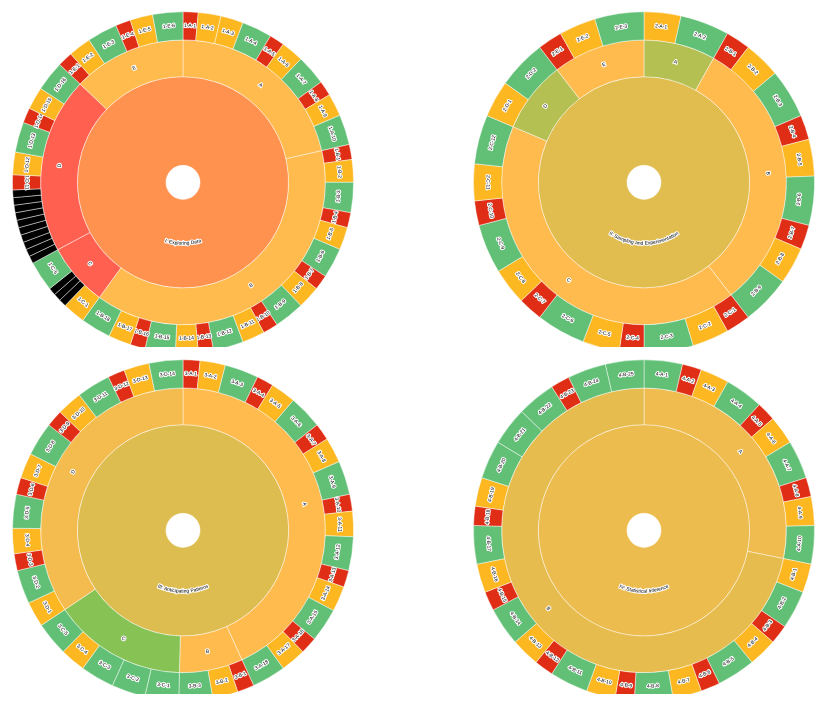
D3 v4 page, settled after 360 driven frames (6 s of simulated time); the page loaded 4 data file(s).


        const width = window.innerWidth,
            height = window.innerHeight,
            maxRadius = (Math.min(width, height) / 2) - 5;

        const formatNumber = d3.format(',d');

        const x = d3.scaleLinear()
            .range([0, 2 * Math.PI])
            .clamp(true);

        const y = d3.scaleSqrt()
            .range([maxRadius*.1, maxRadius]);

        //COLORS 
        //below is the colors that works.
        //const color = d3.scaleOrdinal(d3.schemeCategory20c);    //schemeCategory10
        const myColor = d3.scaleLinear()
            .domain([0,1,2,3])
            .range(["C0C0C0","#FF6050", "#FFBB4E", "#69C455"])

        const partition = d3.partition();


        
        
        const arc = d3.arc()
            .startAngle(dOne => x(dOne.x0))
            .endAngle(dOne => x(dOne.x1))
            .innerRadius(dOne => Math.max(0, y(dOne.y0)))
            .outerRadius(dOne => Math.max(0, y(dOne.y1)));

        const middleArcLine = dOne => { 
            const halfPi = Math.PI/2;
            const angles = [x(dOne.x0) - halfPi, x(dOne.x1) - halfPi];
            const r = Math.max(0, (y(dOne.y0) + y(dOne.y1)) / 2);

            const middleAngle = (angles[1] + angles[0]) / 2;
            const invertDirection = middleAngle > 0 && middleAngle < Math.PI; // On lower quadrants write text ccw
            if (invertDirection) { angles.reverse(); }

            const path = d3.path();
            path.arc(0, 0, r, angles[0], angles[1], invertDirection);
            return path.toString();
        };
 
        
        // //TEXT
        // const textFits = dOne => {
        //     const CHAR_SPACE = 4;

        //     const deltaAngle = x(dOne.x1) - x(dOne.x0);
        //     const r = Math.max(0, (y(dOne.y0) + y(dOne.y1)) / 2);
        //     const perimeter = r * deltaAngle;

        //     return dOne.data.name.length * CHAR_SPACE < perimeter;
        // };    
 //**********************************************************************************************//
//  first small svg
//**********************************************************************************************//
                //TEXT
        const textFits1 = d => {
            const CHAR_SPACE = 4;

            const deltaAngle = x(d.x1) - x(d.x0);
            const r = Math.max(0, (y(d.y0) + y(d.y1)) / 2);
            const perimeter = r * deltaAngle;

            return d.data.name.length * CHAR_SPACE < perimeter;


            /*
            const CHAR_SPACE = 4;

            const deltaAngle = x(dOne.x1) - x(dOne.x0);
            const r = Math.max(0, (y(dOne.y0) + y(dOne.y1)) / 2);
            const perimeter = r * deltaAngle;

            return dOne.data.name.length * CHAR_SPACE < perimeter;*/
        };    
  

        var innerSVG = d3.select('body').append('svg')
                .attr('width','45vw')  //try to use 'vw', 'vh'
                .attr('height','45vh')
                .attr('viewBox', `-500 -403 ${width} ${height}`)
                .on('click', () => focusOn1()); // Reset zoom on canvas click
            //using json

        d3.json("IExplore.json", (error, root) => {
            if (error) throw error;

            root = d3.hierarchy(root);
            root.sum(dOne => dOne.score+1);

            const slice1 = innerSVG.selectAll('innerSVG.g.slice')
                .data(partition(root).descendants());

            slice1.exit().remove();

            const newSlice1 = slice1.enter()
                .append('g').attr('class', 'slice')
                .on('click', dOne => {
                    d3.event.stopPropagation();
                    focusOn1(dOne);
                });

            //tagline
            newSlice1.append('title')
                .text(function(dOne) {
                    if (dOne.depth==2 | dOne.depth==1 | dOne.depth==0)
                        return dOne.data.name  + '\n' +dOne.data.tagline;
                    else return dOne.data.name
                });

            //Slicessssss color and style
            newSlice1.append('path')
                .attr('class', 'main-arc')
                .attr("fill-opacity", 1)
                .style('fill', 
                    function(d){
                        if(d.depth>=2) {
                            if (d.data.score==0) {return "C0C0C0"}  //grey
                            else if (d.data.score==1) {return "#e02e16"} //pink
                            else if (d.data.score==2) {return "#fcb721"} //yellow
                            else if (d.data.score ==3) {return "#61c076"} //green
                            else {return "#b4acaa"}
                        } 
                        else if (d.depth == 1) {
                             return myColor(d.value/d.children.length-1)
                         }
                        else if (d.depth ==0) {
    
                            var total=0;
                            for(var i=0; i<d.children.length; i++){
                                var child=d.children[i];
                                total +=(child.value/child.children.length-1);
                            }
                            return myColor(total/d.children.length);
                        }

                    }
                )
                .attr('d', arc);

            newSlice1.append('path')
                .attr('class', 'hidden-arc')
                .attr('id', (_, i) => `hiddenArc${i}`)
                .attr('d', middleArcLine);

            const text1 = newSlice1.append('text')
                .attr('display', d => textFits1(d) ? null : 'none');

            // Add white contour
            text1.append('textPath')
                .attr('startOffset','50%')
                .attr('xlink:href', (_, i) => `#hiddenArc${i}` )
                .text(d => d.data.name)
                .style('fill', 'none')
                .style('stroke', '#fff')
                .style('stroke-width', 5)
                .style('stroke-linejoin', 'round');

            text1.append('textPath')
                .attr('startOffset','50%')
                .attr('xlink:href', (_, i) => `#hiddenArc${i}` )
                .text(d => d.data.name);
        });

    //Transitions
        function focusOn1(d = { x0: 0, x1: 1, y0: 0, y1: 1 }) {
            // Reset to top-level if no data point specified

            const transition1 = innerSVG.transition()
                .duration(750)
                .tween('scale', () => {
                    const xd = d3.interpolate(x.domain(), [d.x0, d.x1]),
                        yd = d3.interpolate(y.domain(), [d.y0, 1]);
                    return t => { x.domain(xd(t)); y.domain(yd(t)); };
                });

            transition1.selectAll('path.main-arc')
                .attrTween('d', d => () => arc(d));

            transition1.selectAll('path.hidden-arc')  //arc for text
               .attrTween('d', d => () => middleArcLine(d));

            transition1.selectAll('text1')
               .attrTween('display', d => () => textFits1(d) ? null : 'none');

            moveStackToFront(d);

            function moveStackToFront(el) {
                innerSVG.selectAll('.slice').filter(d => d === el)
                    .each(function(d) {
                        this.parentNode.appendChild(this);
                        if (d.parent) { moveStackToFront(d.parent); }
                    })
            }
        }

        /**********************************************************************************/
        //    second svg            //
        /**********************************************************************************/

        const textFits2 = d => {
            const CHAR_SPACE = 4;

            const deltaAngle = x(d.x1) - x(d.x0);
            const r = Math.max(0, (y(d.y0) + y(d.y1)) / 2);
            const perimeter = r * deltaAngle;

            return d.data.name.length * CHAR_SPACE < perimeter;
        };  
            var innerSVG2 = d3.select('body').append('svg')
                .attr('width', '45vw')
                .attr('height', '45vh' )
                .attr('viewBox', ` -500 -403 ${width} ${height}`)
                .on('click', () => focusOn2()); // Reset zoom on canvas click

            //using json
        d3.json("Sampling.json", (error, root) => {
            if (error) throw error;

            root = d3.hierarchy(root);
            root.sum(dTwo => dTwo.score+1);
            //root.sum(d => d.score); //d.size

            const slice2 = innerSVG2.selectAll('g.slice')
                .data(partition(root).descendants());

            slice2.exit().remove();

            const newSlice2 = slice2.enter()
                .append('g').attr('class', 'slice')
                .on('click', d => {
                    d3.event.stopPropagation();
                    focusOn2(d);
                });

            newSlice2.append('title')
                .text(function(d) {
                    if (d.depth==1 | d.depth==2 | d.depth==0)
                        return d.data.name  + '\n' +d.data.tagline;
                    else return d.data.name
                });

            //Slicessssss color and style
            newSlice2.append('path')
                .attr('class', 'main-arc')
                .attr("fill-opacity", 1)
                .style('fill', 
                    function(d){
                        if(d.depth>=2) {
                            if (d.data.score==0) {return "C0C0C0"}  //grey
                            else if (d.data.score==1) {return "#e02e16"} //pink
                            else if (d.data.score==2) {return "#fcb721"} //yellow
                            else if (d.data.score ==3) {return "#61c076"} //green
                            else {return "#b4acaa"}
                        } 
                        else if (d.depth == 1) {
                             return myColor(d.value/d.children.length-1)
                         }
                        else if (d.depth ==0) {
                            var total=0;
                            for(var i=0; i<d.children.length; i++){
                                var child=d.children[i];
                                total +=(child.value/child.children.length-1);
                            }
                            return myColor(total/d.children.length);
                        }
                    }
                )
                .attr('d', arc);

            newSlice2.append('path')
                .attr('class', 'hidden-arc')
                .attr('id', (_, i) => `hiddenArc${i+61}`)
                .attr('d', middleArcLine);

            const text2 = newSlice2.append('text')
                .attr('display', d => textFits1(d) ? null : 'none');
            //Add white contour
            text2.append('textPath')
                .attr('startOffset','50%')
                .attr('xlink:href', (_, i) => `#hiddenArc${i+61}` )
                .text(dTwo => dTwo.data.name)
                .style('fill', 'none')
                .style('stroke', '#fff')
                .style('stroke-width', 5)
                .style('stroke-linejoin', 'round');

            text2.append('textPath')
                .attr('startOffset','50%')
                .attr('xlink:href', (_, i) => `#hiddenArc${i+61}` )
                .text(dTwo => dTwo.data.name);
        });

    //Transitions
        function focusOn2(d = { x0: 0, x1: 1, y0: 0, y1: 1 }) {
            // Reset to top-level if no data point specified

            const transition2 = innerSVG2.transition()
                .duration(750)
                .tween('scale', () => {
                    const xd = d3.interpolate(x.domain(), [d.x0, d.x1]),
                        yd = d3.interpolate(y.domain(), [d.y0, 1]);
                    return t => { x.domain(xd(t)); y.domain(yd(t)); };
                });

            transition2.selectAll('path.main-arc')
                .attrTween('d', d => () => arc(d));

            transition2.selectAll('path.hidden-arc')
                .attrTween('d', d => () => middleArcLine(d));

            transition2.selectAll('innerSVG2.text2')
                .attrTween('display', d => () => textFits1(d) ? null : 'none');

            moveStackToFront(d);

            function moveStackToFront(elD) {
                innerSVG2.selectAll('.slice').filter(d => d === elD)
                    .each(function(d) {
                        this.parentNode.appendChild(this);
                        if (d.parent) { moveStackToFront(d.parent); }
                    })
            }
        }
        
        /**********************************************************************************/
        //    third svg            //
        /**********************************************************************************/
        const textFits3 = dOne => {
            const CHAR_SPACE = 4;

            const deltaAngle = x(dOne.x1) - x(dOne.x0);
            const r = Math.max(0, (y(dOne.y0) + y(dOne.y1)) / 2);
            const perimeter = r * deltaAngle;

            return dOne.data.name.length * CHAR_SPACE < perimeter;
        };  
        var innerSVG3 = d3.select('body').append('svg')
                .attr('width', '45vw')
                .attr('height', '45vh')
                .attr('viewBox', ` -500 -403 ${width} ${height}`)
                .on('click', () => focusOn3()); // Reset zoom on canvas click

            //using json
        d3.json("Anticipating.json", (error, root) => {
            if (error) throw error;

            root = d3.hierarchy(root);
            root.sum(d => d.score+1);
            //root.sum(d => d.score); //d.size

            const slice3 = innerSVG3.selectAll('g.slice')
                .data(partition(root).descendants());

            slice3.exit().remove();

            const newSlice3 = slice3.enter()
                .append('g').attr('class', 'slice')
                .on('click', d => {
                    d3.event.stopPropagation();
                    focusOn3(d);
                });

            newSlice3.append('title')
                .text(function(d) {
                    if (d.depth==1 | d.depth==2 | d.depth==0)
                        return d.data.name  + '\n' +d.data.tagline;
                    else return d.data.name
                });

            //Slicessssss color and style
            newSlice3.append('path')
                .attr('class', 'main-arc')
                .attr("fill-opacity", 1)
                .style('fill', 
                    function(d){
                        if(d.depth>=2) {
                            //console.log(d.data.score);
                            if (d.data.score==0) {return "C0C0C0"}  //grey
                            else if (d.data.score==1) {return "#e02e16"} //pink
                            else if (d.data.score==2) {return "#fcb721"} //yellow
                            else if (d.data.score ==3) {return "#61c076"} //green
                            else {return "#b4acaa"}
                        } 
                        else if (d.depth == 1) {
                             return myColor(d.value/d.children.length-1)
                         }//
                        //
                        //
                        
                        //correct
                        else if (d.depth ==0) {
                            
                            //console.log(d.findAllChildren)
                            var total=0;
                            for(var i=0; i<d.children.length; i++){
                                var child=d.children[i];
                                total +=(child.value/child.children.length-1);
                            }
                            return myColor(total/d.children.length);
                        }

                       
                    }
                )
                .attr('d', arc);

            newSlice3.append('path')
                .attr('class', 'hidden-arc')
                .attr('id', (_, i) => `hiddenArc${i+95}`)
                .attr('d', middleArcLine);

            const text3 = newSlice3.append('text')
                .attr('display', d => textFits3(d) ? null : 'none');

            // Add white contour
            text3.append('textPath')
                .attr('startOffset','50%')
                .attr('xlink:href', (_, i) => `#hiddenArc${i+95}` )
                .text(d => d.data.name)
                .style('fill', 'none')
                .style('stroke', '#fff')
                .style('stroke-width', 5)
                .style('stroke-linejoin', 'round');

            text3.append('textPath')
                .attr('startOffset','50%')
                .attr('xlink:href', (_, i) => `#hiddenArc${i+95}` )
                .text(d => d.data.name);
        });

    //Transitions
        function focusOn3(d = { x0: 0, x1: 1, y0: 0, y1: 1 }) {
            // Reset to top-level if no data point specified

            const transition3 = innerSVG3.transition()
                .duration(750)
                .tween('scale', () => {
                    const xd = d3.interpolate(x.domain(), [d.x0, d.x1]),
                        yd = d3.interpolate(y.domain(), [d.y0, 1]);
                    return t => { x.domain(xd(t)); y.domain(yd(t)); };
                });

            transition3.selectAll('path.main-arc')
                .attrTween('d', d => () => arc(d));

            transition3.selectAll('path.hidden-arc')
                .attrTween('d', d => () => middleArcLine(d));

            transition3.selectAll('innerSVG3.text3')
                .attrTween('display', d => () => textFits3(d) ? null : 'none');

            moveStackToFront(d);

            //

            function moveStackToFront(elD) {
                innerSVG3.selectAll('.slice').filter(d => d === elD)
                    .each(function(d) {
                        this.parentNode.appendChild(this);
                        if (d.parent) { moveStackToFront(d.parent); }
                    })
            }
        }
//***************
//fourth svg
//*****

const textFits4 = dOne => {
            const CHAR_SPACE = 4;

            const deltaAngle = x(dOne.x1) - x(dOne.x0);
            const r = Math.max(0, (y(dOne.y0) + y(dOne.y1)) / 2);
            const perimeter = r * deltaAngle;

            return dOne.data.name.length * CHAR_SPACE < perimeter;
        };  
var innerSVG4 = d3.select('body').append('svg')
                .attr('width', '45vw')  //try to use 'vw', 'vh'
                .attr('height', '45vh ')
                .attr('viewBox', `-500 -403 ${width} ${height}`)
                .on('click', () => focusOn4()); // Reset zoom on canvas click
            //using json
        d3.json("Statistical.json", (error, root) => {
            if (error) throw error;

            root = d3.hierarchy(root);
            root.sum(dOne => dOne.score+1);

            const slice4 = innerSVG4.selectAll('innerSVG4.g.slice')
                .data(partition(root).descendants());

            slice4.exit().remove();

            const newSlice4 = slice4.enter()
                .append('g').attr('class', 'slice')
                .on('click', d => {
                    d3.event.stopPropagation();
                    focusOn4(d);
                });

            
            //tagline
            newSlice4.append('title')
                // .text(d => d.data.name  + '\n' ); //this one works!
                // + '\n' + formatNumber(d.value) d.value: sum of children's score
                .text(function(dOne) {
                    if (dOne.depth==2 | dOne.depth==1 | dOne.depth==0)
                        return dOne.data.name  + '\n' +dOne.data.tagline;
                    else return dOne.data.name
                });

            //Slicessssss color and style
            newSlice4.append('path')
                .attr('class', 'main-arc')
                .attr("fill-opacity", 1)
                .style('fill', 
                    function(d){
                        if(d.depth>=2) {
                            //console.log(d.data.score);
                            if (d.data.score==0) {return "C0C0C0"}  //grey
                            else if (d.data.score==1) {return "#e02e16"} //pink
                            else if (d.data.score==2) {return "#fcb721"} //yellow
                            else if (d.data.score ==3) {return "#61c076"} //green
                            else {return "#b4acaa"}
                        } 
                        else if (d.depth == 1) {
                             return myColor(d.value/d.children.length-1)
                         }
                        else if (d.depth ==0) {
    
                            var total=0;
                            for(var i=0; i<d.children.length; i++){
                                var child=d.children[i];
                                total +=(child.value/child.children.length-1);
                            }
                            return myColor(total/d.children.length);
                        }

                    }
                )
                .attr('d', arc);

            newSlice4.append('path')
                .attr('class', 'hidden-arc')
                .attr('id', (_, i) => `hiddenArc${i+140}`)
                .attr('d', middleArcLine);

            const text4 = newSlice4.append('text')
                .attr('display', d => textFits4(d) ? null : 'none');

            // Add white contour
            text4.append('textPath')
                .attr('startOffset','50%')
                .attr('xlink:href', (_, i) => `#hiddenArc${i+140}` )
                .text(d => d.data.name)
                .style('fill', 'none')
                .style('stroke', '#fff')
                .style('stroke-width', 5)
                .style('stroke-linejoin', 'round');

            text4.append('textPath')
                .attr('startOffset','50%')
                .attr('xlink:href', (_, i) => `#hiddenArc${i+140}` )
                .text(d => d.data.name);
        });

    //Transitions
        function focusOn4(d = { x0: 0, x1: 1, y0: 0, y1: 1 }) {
            // Reset to top-level if no data point specified

            const transition4 = innerSVG4.transition()
                .duration(750)
                .tween('scale', () => {
                    const xd = d3.interpolate(x.domain(), [d.x0, d.x1]),
                        yd = d3.interpolate(y.domain(), [d.y0, 1]);
                    return t => { x.domain(xd(t)); y.domain(yd(t)); };
                });

            transition4.selectAll('path.main-arc')
                .attrTween('d', d => () => arc(d));

            transition4.selectAll('path.hidden-arc')
                .attrTween('d', d => () => middleArcLine(d));

            transition4.selectAll('innerSVG4.text4')
                .attrTween('display', d => () => textFits4(d) ? null : 'none');

            moveStackToFront(d);

            function moveStackToFront(elD) {
                innerSVG4.selectAll('.slice').filter(d => d === elD)
                    .each(function(d) {
                        this.parentNode.appendChild(this);
                        if (d.parent) { moveStackToFront(d.parent); }
                    })
            }
        }
        
    

### data: IExplore.json
{
 "name": "I: Exploring Data",
 "tagline": "Describing patterns and departures from …",
 "description": "Exploratory analysis of data makes use o…",
 "children": [
  {
   "name": "A",
   "tagline": "Constructing and interpreting graphical …",
   "children": [
    "{... 3 keys}",
    "{... 3 keys}",
    "{... 3 keys}",
    "{... 3 keys}",
    "{... 3 keys}",
    "{... 3 keys}",
    "{... 3 keys}",
    "{... 3 keys}",
    "... 2 more items"
   ]
  },
  {
   "name": "B",
   "tagline": "Summarizing distributions of univariate …",
   "children": [
    "{... 3 keys}",
    "{... 3 keys}",
    "{... 3 keys}",
    "{... 3 keys}",
    "{... 3 keys}",
    "{... 3 keys}",
    "{... 3 keys}",
    "{... 3 keys}",
    "... 10 more items"
   ]
  },
  {
   "name": "C",
   "tagline": "Comparing distributions of univariate da…",
   "children": [
    "{... 3 keys}",
    "{... 3 keys}",
    "{... 3 keys}",
    "{... 3 keys}",
    "{... 3 keys}"
   ]
  },
  {
   "name": "D",
   "tagline": "Exploring bivariate data",
   "children": [
    "{... 3 keys}",
    "{... 3 keys}",
    "{... 3 keys}",
    "{... 3 keys}",
    "{... 3 keys}",
    "{... 3 keys}",
    "{... 3 keys}",
    "{... 3 keys}",
    "... 8 more items"
   ]
  },
  {
   "name": "E",
   "tagline": "Exploring categorical data",
   "children": [
    "{... 3 keys}",
    "{... 3 keys}",
    "{... 3 keys}",
    "{... 3 keys}",
    "{... 3 keys}",
    "{... 3 keys}"
   ]
  }
 ]
}

### data: Sampling.json
{
 "name": "II: Sampling and Experimentation",
 "tagline": "Planning and conducting a study",
 "description": "Data must be collected according to a we…",
 "children": [
  {
   "name": "A",
   "tagline": "Exploring categorical data",
   "children": [
    "{... 3 keys}",
    "{... 3 keys}"
   ]
  },
  {
   "name": "B",
   "tagline": "Planning and conducting surveys",
   "children": [
    "{... 3 keys}",
    "{... 3 keys}",
    "{... 3 keys}",
    "{... 3 keys}",
    "{... 3 keys}",
    "{... 3 keys}",
    "{... 3 keys}",
    "{... 3 keys}",
    "... 1 more items"
   ]
  },
  {
   "name": "C",
   "tagline": "Planning and conducting experiments",
   "children": [
    "{... 3 keys}",
    "{... 3 keys}",
    "{... 3 keys}",
    "{... 3 keys}",
    "{... 3 keys}",
    "{... 3 keys}",
    "{... 3 keys}",
    "{... 3 keys}",
    "... 4 more items"
   ]
  },
  {
   "name": "D",
   "tagline": "Generalizability of results and types of…",
   "children": [
    "{... 3 keys}",
    "{... 3 keys}"
   ]
  },
  {
   "name": "E",
   "tagline": "Miscellaneous",
   "children": [
    "{... 3 keys}",
    "{... 3 keys}",
    "{... 3 keys}"
   ]
  }
 ]
}

### data: Anticipating.json
{
 "name": "III: Anticipating Patterns",
 "tagline": "Exploring random phenomena using probabi…",
 "description": "Probability is the tool used for anticip…",
 "children": [
  {
   "name": "A",
   "tagline": "Probability",
   "children": [
    "{... 3 keys}",
    "{... 3 keys}",
    "{... 3 keys}",
    "{... 3 keys}",
    "{... 3 keys}",
    "{... 3 keys}",
    "{... 3 keys}",
    "{... 3 keys}",
    "... 10 more items"
   ]
  },
  {
   "name": "B",
   "tagline": "Combining independent random variables",
   "children": [
    "{... 3 keys}",
    "{... 3 keys}",
    "{... 3 keys}"
   ]
  },
  {
   "name": "C",
   "tagline": "The normal distribution",
   "children": [
    "{... 3 keys}",
    "{... 3 keys}",
    "{... 3 keys}",
    "{... 3 keys}",
    "{... 3 keys}"
   ]
  },
  {
   "name": "D",
   "tagline": "Sampling distributions",
   "children": [
    "{... 3 keys}",
    "{... 3 keys}",
    "{... 3 keys}",
    "{... 3 keys}",
    "{... 3 keys}",
    "{... 3 keys}",
    "{... 3 keys}",
    "{... 3 keys}",
    "... 6 more items"
   ]
  }
 ]
}

### data: Statistical.json
{
 "name": "IV: Statistical Inference",
 "tagline": "Estimating population parameters and tes…",
 "description": "Statistical inference guides the selecti…",
 "children": [
  {
   "name": "A",
   "tagline": "Estimation (point estimators and confide…",
   "children": [
    "{... 3 keys}",
    "{... 3 keys}",
    "{... 3 keys}",
    "{... 3 keys}",
    "{... 3 keys}",
    "{... 3 keys}",
    "{... 3 keys}",
    "{... 3 keys}",
    "... 2 more items"
   ]
  },
  {
   "name": "B",
   "tagline": "Tests of significance",
   "children": [
    "{... 3 keys}",
    "{... 3 keys}",
    "{... 3 keys}",
    "{... 3 keys}",
    "{... 3 keys}",
    "{... 3 keys}",
    "{... 3 keys}",
    "{... 3 keys}",
    "... 17 more items"
   ]
  }
 ]
}